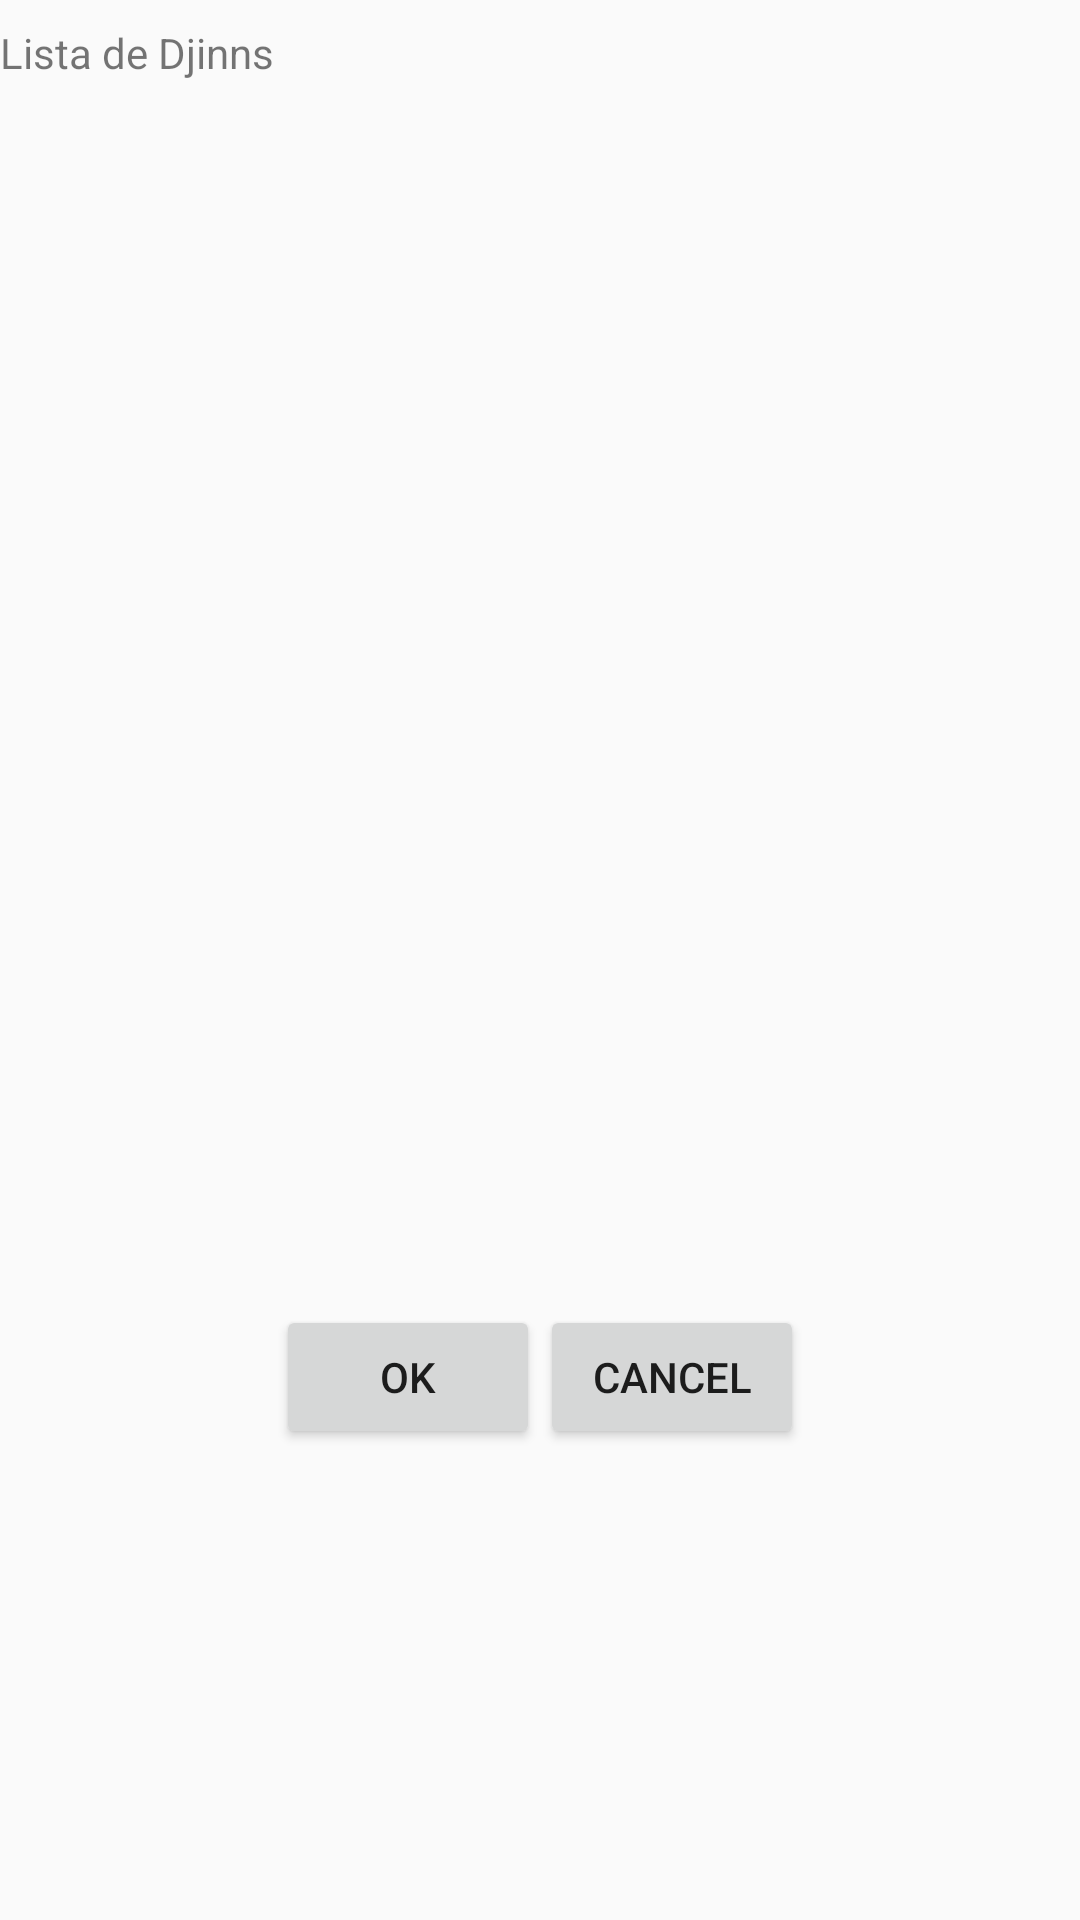

Android layout source for this screen:
<!-- AndroidManifest.xml: application theme AppTheme -->
<!-- res/layout/dialog_djins_picker.xml -->
<?xml version="1.0" encoding="utf-8"?>
<LinearLayout xmlns:android="http://schemas.android.com/apk/res/android"
    android:layout_width="match_parent"
    android:layout_height="match_parent"
    android:layout_marginLeft="20dp"
    android:layout_marginTop="8dp"
    android:layout_marginBottom="8dp"
    android:orientation="vertical">

    <TextView
        android:id="@+id/tvListaDjinn"
        android:layout_width="match_parent"
        android:layout_height="wrap_content"
        android:layout_marginTop="8dp"
        android:layout_marginBottom="8dp"
        android:text="Lista de Djinns" />

    <ScrollView
        android:id="@+id/ScrollDjinn"
        android:layout_width="match_parent"
        android:layout_height="400dp">

        <TableLayout
            android:id="@+id/tbl_djinn"
            android:layout_width="match_parent"
            android:layout_height="wrap_content"
            android:layout_marginLeft="20dp"
            android:layout_marginBottom="8dp">

            <TableRow
                android:layout_width="match_parent"
                android:layout_height="match_parent" />

            <TableRow
                android:layout_width="match_parent"
                android:layout_height="match_parent" />

            <TableRow
                android:layout_width="match_parent"
                android:layout_height="match_parent" />

            <TableRow
                android:layout_width="match_parent"
                android:layout_height="match_parent" />
        </TableLayout>
    </ScrollView>

    <LinearLayout
        android:layout_width="match_parent"
        android:layout_height="wrap_content"
        android:gravity="center"
        android:orientation="horizontal">

        <Button
            android:id="@+id/bt_aceptar"
            android:layout_width="wrap_content"
            android:layout_height="wrap_content"
            android:text="@android:string/ok" />

        <Button
            android:id="@+id/bt_cancel"
            android:layout_width="wrap_content"
            android:layout_height="wrap_content"
            android:text="@android:string/cancel" />
    </LinearLayout>

</LinearLayout>
<!-- resources referenced by this layout -->
<resources>
  <style name="AppTheme" parent="Theme.Design.Light.NoActionBar" />
</resources>
